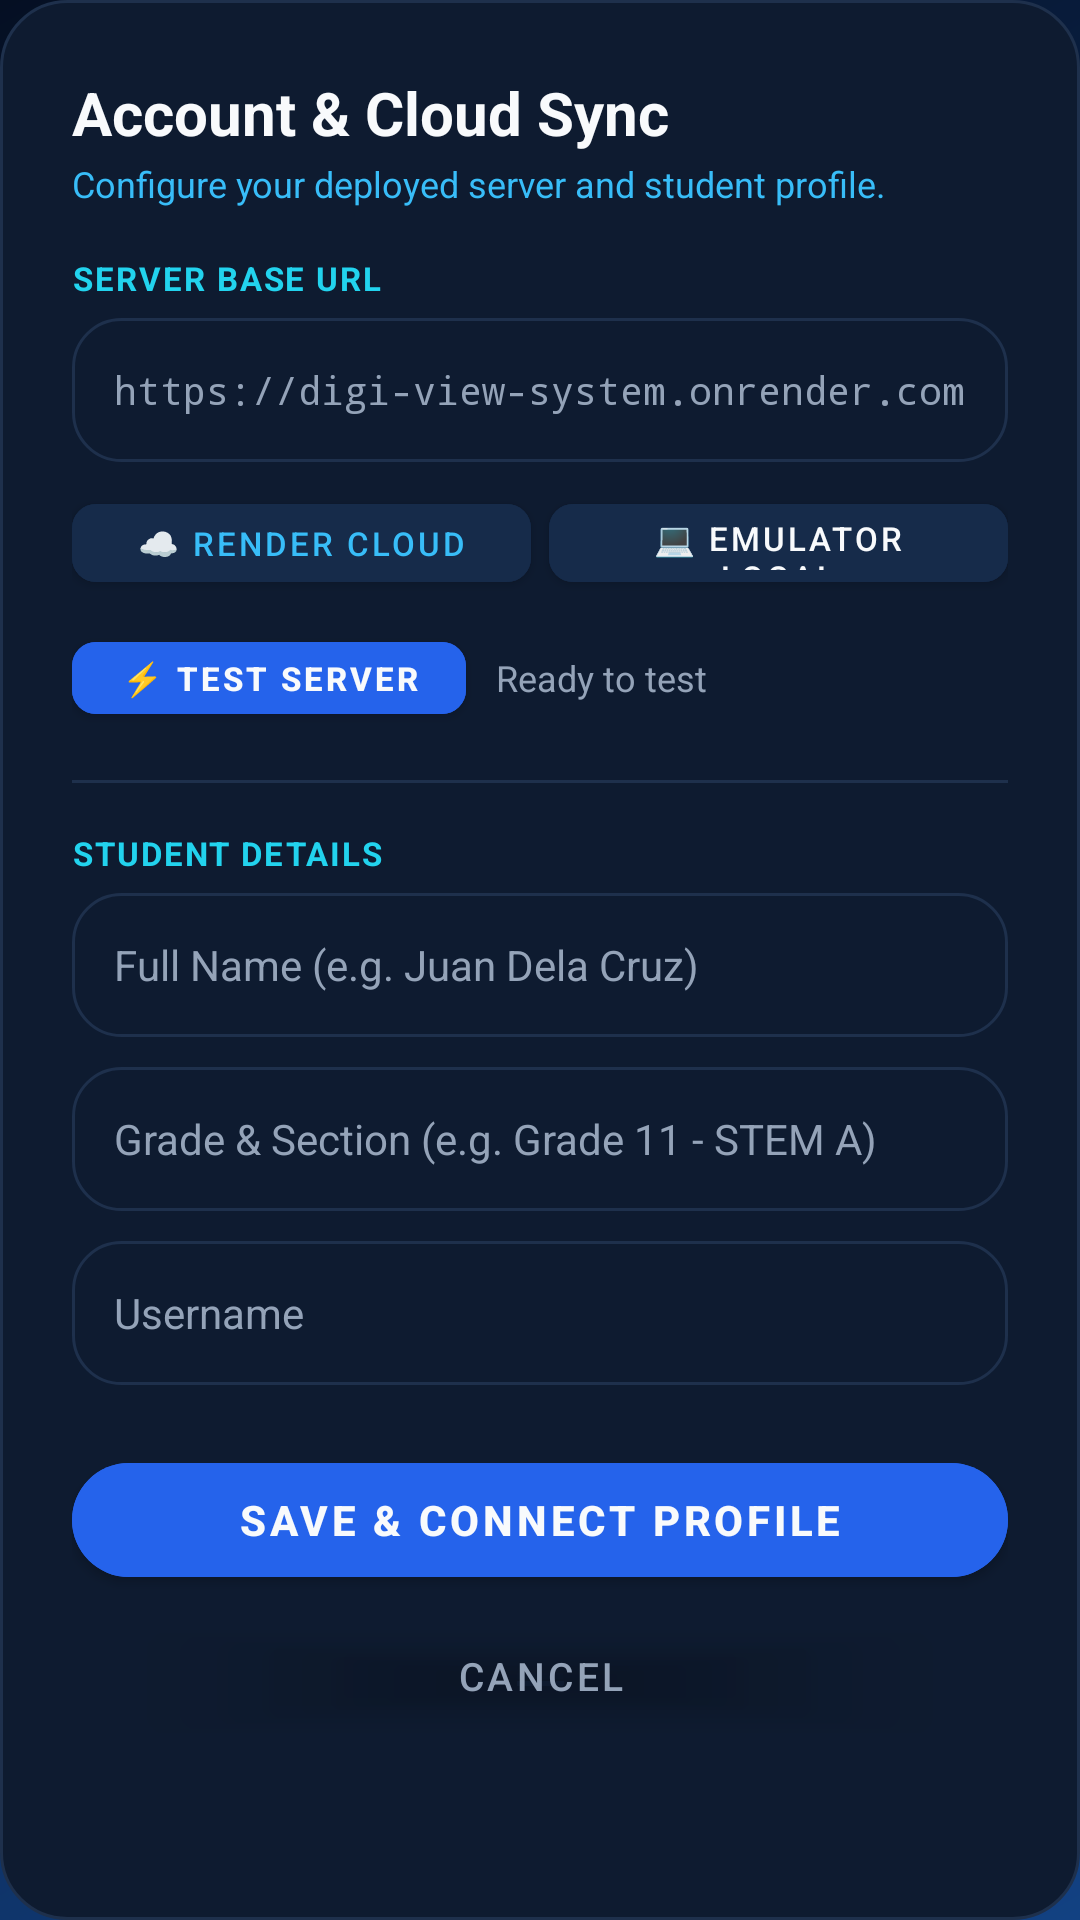

Layout XML and referenced resources for this Android screen:
<!-- AndroidManifest.xml: application theme Theme.DigiView -->
<!-- res/layout/dialog_auth.xml -->
<?xml version="1.0" encoding="utf-8"?>
<ScrollView
    xmlns:android="http://schemas.android.com/apk/res/android"
    xmlns:app="http://schemas.android.com/apk/res-auto"
    android:layout_width="match_parent"
    android:layout_height="wrap_content"
    android:background="@drawable/bg_card"
    android:fillViewport="true">

    <LinearLayout
        android:layout_width="match_parent"
        android:layout_height="wrap_content"
        android:orientation="vertical"
        android:padding="24dp">

        <TextView
            android:layout_width="wrap_content"
            android:layout_height="wrap_content"
            android:text="Account &amp; Cloud Sync"
            android:textColor="@color/text_white"
            android:textSize="20sp"
            android:textStyle="bold" />

        <TextView
            android:layout_width="wrap_content"
            android:layout_height="wrap_content"
            android:text="Configure your deployed server and student profile."
            android:textColor="@color/cyan"
            android:textSize="12sp"
            android:layout_marginTop="2dp"
            android:layout_marginBottom="16dp" />

        
        <TextView
            android:layout_width="wrap_content"
            android:layout_height="wrap_content"
            android:text="SERVER BASE URL"
            android:textColor="@color/cyan_glow"
            android:textSize="11sp"
            android:textStyle="bold"
            android:letterSpacing="0.06"
            android:layout_marginBottom="6dp" />

        <EditText
            android:id="@+id/etServerUrl"
            android:layout_width="match_parent"
            android:layout_height="48dp"
            android:background="@drawable/bg_option_normal"
            android:hint="https://digi-view-system.onrender.com/"
            android:textColorHint="@color/muted"
            android:textColor="@color/text_white"
            android:textSize="13sp"
            android:fontFamily="monospace"
            android:paddingStart="14dp"
            android:paddingEnd="14dp"
            android:inputType="textUri" />

        
        <LinearLayout
            android:layout_width="match_parent"
            android:layout_height="wrap_content"
            android:orientation="horizontal"
            android:layout_marginTop="8dp"
            android:gravity="center_vertical">

            <com.google.android.material.button.MaterialButton
                android:id="@+id/btnPresetRender"
                android:layout_width="0dp"
                android:layout_height="38dp"
                android:layout_weight="1"
                android:backgroundTint="#162B4A"
                android:text="☁️ Render Cloud"
                android:textColor="@color/cyan"
                android:textSize="11sp"
                app:cornerRadius="8dp"
                android:layout_marginEnd="6dp" />

            <com.google.android.material.button.MaterialButton
                android:id="@+id/btnPresetLocal"
                android:layout_width="0dp"
                android:layout_height="38dp"
                android:layout_weight="1"
                android:backgroundTint="#162B4A"
                android:text="💻 Emulator Local"
                android:textColor="@color/text_white"
                android:textSize="11sp"
                app:cornerRadius="8dp" />
        </LinearLayout>

        
        <LinearLayout
            android:layout_width="match_parent"
            android:layout_height="wrap_content"
            android:orientation="horizontal"
            android:gravity="center_vertical"
            android:layout_marginTop="8dp">

            <com.google.android.material.button.MaterialButton
                android:id="@+id/btnTestConnection"
                android:layout_width="wrap_content"
                android:layout_height="36dp"
                android:backgroundTint="@color/blue"
                android:text="⚡ Test Server"
                android:textColor="@color/text_white"
                android:textSize="11sp"
                android:textStyle="bold"
                app:cornerRadius="8dp" />

            <TextView
                android:id="@+id/tvConnectionStatus"
                android:layout_width="0dp"
                android:layout_height="wrap_content"
                android:layout_weight="1"
                android:text="Ready to test"
                android:textColor="@color/muted"
                android:textSize="12sp"
                android:layout_marginStart="10dp"
                android:maxLines="1"
                android:ellipsize="end" />
        </LinearLayout>

        <View
            android:layout_width="match_parent"
            android:layout_height="1dp"
            android:background="@color/d_line"
            android:layout_marginTop="16dp"
            android:layout_marginBottom="16dp" />

        
        <TextView
            android:layout_width="wrap_content"
            android:layout_height="wrap_content"
            android:text="STUDENT DETAILS"
            android:textColor="@color/cyan_glow"
            android:textSize="11sp"
            android:textStyle="bold"
            android:letterSpacing="0.06"
            android:layout_marginBottom="6dp" />

        
        <EditText
            android:id="@+id/etAuthFullName"
            android:layout_width="match_parent"
            android:layout_height="48dp"
            android:background="@drawable/bg_option_normal"
            android:hint="Full Name (e.g. Juan Dela Cruz)"
            android:textColorHint="@color/muted"
            android:textColor="@color/text_white"
            android:textSize="14sp"
            android:paddingStart="14dp"
            android:paddingEnd="14dp"
            android:inputType="textPersonName" />

        
        <EditText
            android:id="@+id/etAuthSection"
            android:layout_width="match_parent"
            android:layout_height="48dp"
            android:background="@drawable/bg_option_normal"
            android:hint="Grade &amp; Section (e.g. Grade 11 - STEM A)"
            android:textColorHint="@color/muted"
            android:textColor="@color/text_white"
            android:textSize="14sp"
            android:paddingStart="14dp"
            android:paddingEnd="14dp"
            android:layout_marginTop="10dp"
            android:inputType="text" />

        
        <EditText
            android:id="@+id/etAuthUsername"
            android:layout_width="match_parent"
            android:layout_height="48dp"
            android:background="@drawable/bg_option_normal"
            android:hint="Username"
            android:textColorHint="@color/muted"
            android:textColor="@color/text_white"
            android:textSize="14sp"
            android:paddingStart="14dp"
            android:paddingEnd="14dp"
            android:layout_marginTop="10dp"
            android:inputType="textNoSuggestions" />

        
        <com.google.android.material.button.MaterialButton
            android:id="@+id/btnAuthSave"
            android:layout_width="match_parent"
            android:layout_height="50dp"
            android:backgroundTint="@color/blue"
            android:text="Save &amp; Connect Profile"
            android:textColor="@color/text_white"
            android:textSize="14sp"
            android:textStyle="bold"
            app:cornerRadius="25dp"
            android:layout_marginTop="20dp" />

        <com.google.android.material.button.MaterialButton
            android:id="@+id/btnAuthCancel"
            android:layout_width="match_parent"
            android:layout_height="46dp"
            android:backgroundTint="@android:color/transparent"
            android:text="Cancel"
            android:textColor="@color/muted"
            android:textSize="13sp"
            android:layout_marginTop="4dp" />

    </LinearLayout>
</ScrollView>
<!-- resources referenced by this layout -->
<resources>
  <color name="blue">#2563EB</color>
  <color name="cyan">#38BDF8</color>
  <color name="cyan_glow">#22D3EE</color>
  <color name="d_line">#1E304C</color>
  <color name="muted">#94A3B8</color>
  <color name="text_white">#F8FAFC</color>
  <!-- drawable bg_card (drawable) -->
  <?xml version="1.0" encoding="utf-8"?>
  <shape xmlns:android="http://schemas.android.com/apk/res/android"
      android:shape="rectangle">
      <solid android:color="@color/d_card" />
      <stroke
          android:width="1dp"
          android:color="@color/d_line" />
      <corners android:radius="22dp" />
  </shape>
  <!-- drawable bg_option_normal (drawable) -->
  <?xml version="1.0" encoding="utf-8"?>
  <selector xmlns:android="http://schemas.android.com/apk/res/android">
      <item android:state_pressed="true">
          <shape android:shape="rectangle">
              <solid android:color="@color/panel2" />
              <stroke android:width="1.5dp" android:color="@color/cyan" />
              <corners android:radius="16dp" />
          </shape>
      </item>
      <item>
          <shape android:shape="rectangle">
              <solid android:color="@color/d_card" />
              <stroke android:width="1dp" android:color="@color/d_line" />
              <corners android:radius="16dp" />
          </shape>
      </item>
  </selector>
  <style name="Theme.DigiView" parent="Theme.MaterialComponents.DayNight.NoActionBar">
          
          <item name="colorPrimary">@color/blue</item>
          <item name="colorPrimaryVariant">@color/blue_hover</item>
          <item name="colorOnPrimary">@color/text_white</item>
  
          
          <item name="colorSecondary">@color/cyan</item>
          <item name="colorSecondaryVariant">@color/cyan_glow</item>
          <item name="colorOnSecondary">@color/d_sidebar</item>
  
          
          <item name="android:statusBarColor">@color/d_top</item>
          <item name="android:navigationBarColor">@color/d_sidebar</item>
          <item name="android:windowBackground">@drawable/bg_gradient</item>
      </style>
  <color name="d_card">#0E1B30</color>
  <color name="panel2">#142943</color>
  <color name="blue_hover">#1D4ED8</color>
  <color name="d_sidebar">#060F1E</color>
  <color name="d_top">#071120</color>
  <!-- drawable bg_gradient (drawable) -->
  <?xml version="1.0" encoding="utf-8"?>
  <shape xmlns:android="http://schemas.android.com/apk/res/android"
      android:shape="rectangle">
      <gradient
          android:type="linear"
          android:angle="315"
          android:startColor="@color/d_bg_start"
          android:endColor="@color/d_bg_end" />
  </shape>
  <color name="d_bg_start">#050F23</color>
  <color name="d_bg_end">#124182</color>
</resources>
